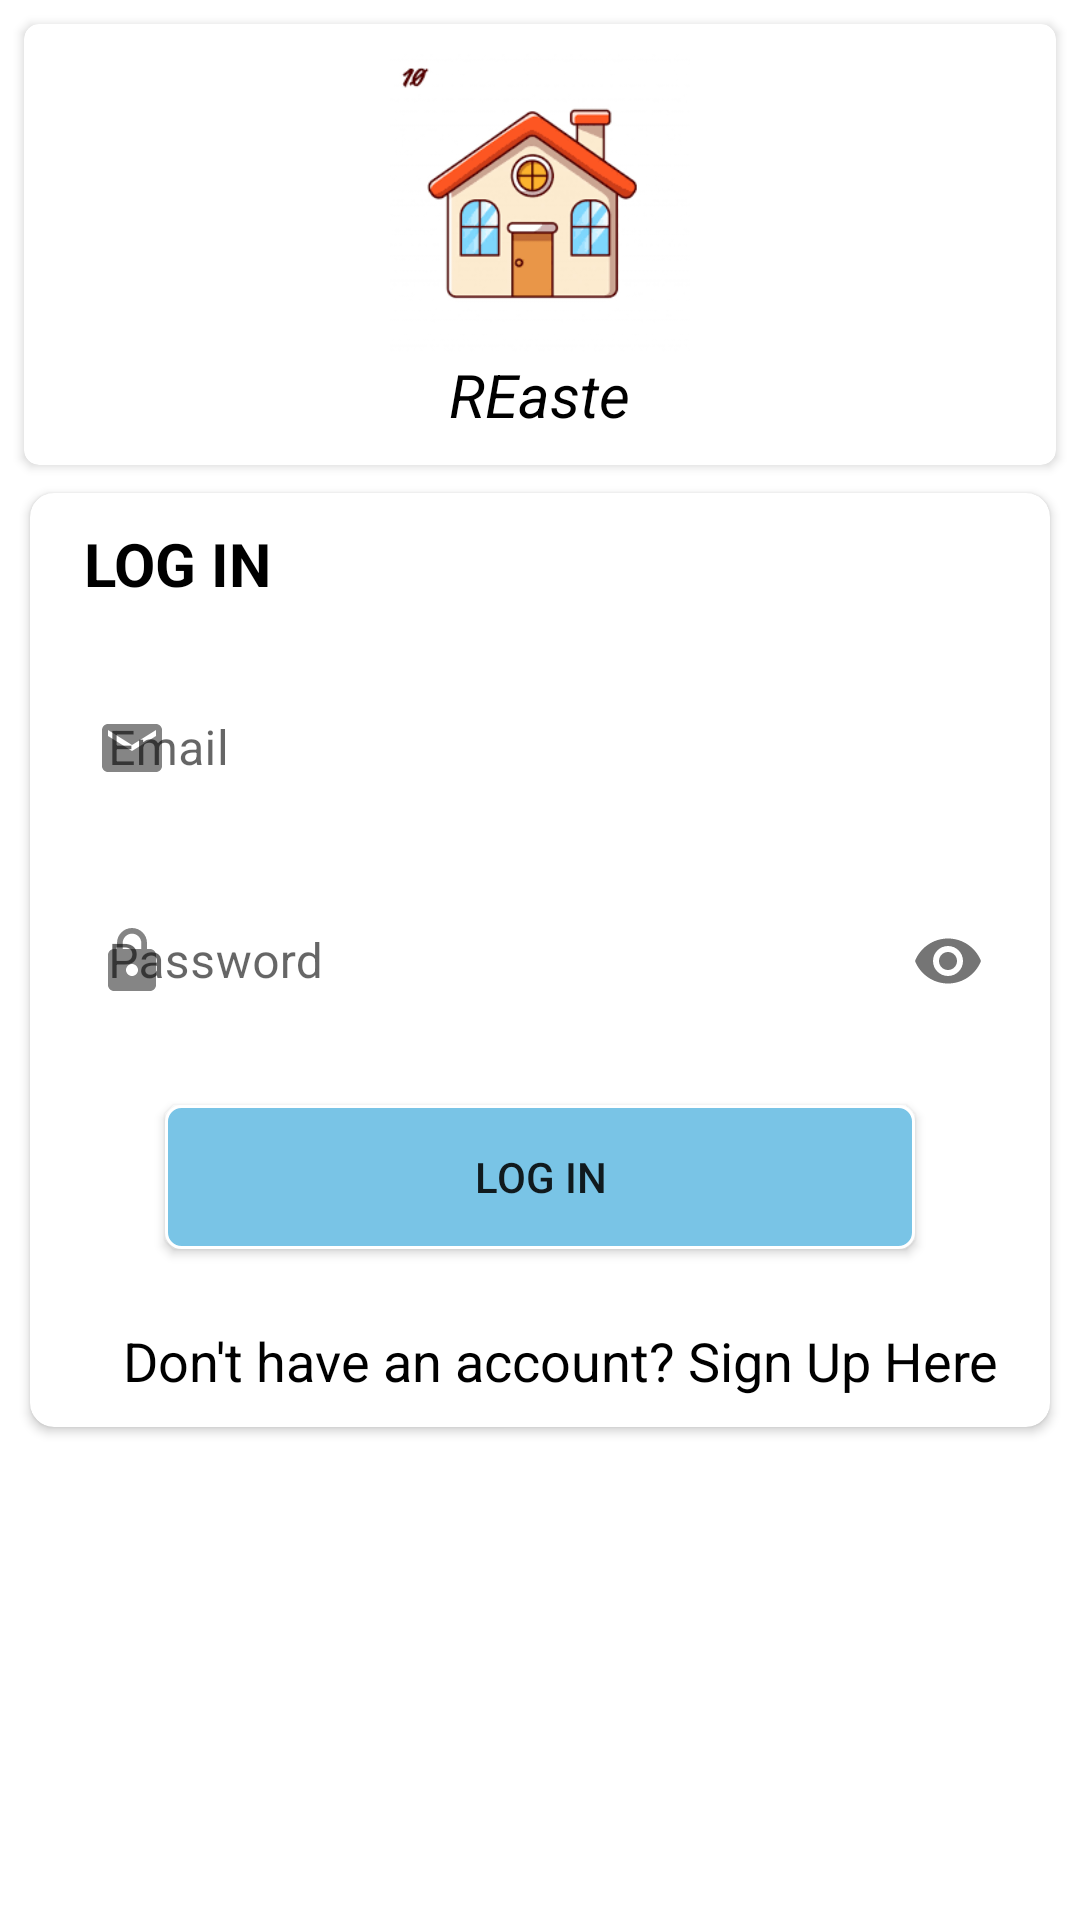

Write the Android layout XML for this screen, with the resource values it uses.
<!-- AndroidManifest.xml: application theme Theme.REaste -->
<!-- res/layout/activity_login.xml -->
<?xml version="1.0" encoding="utf-8"?>
<RelativeLayout xmlns:android="http://schemas.android.com/apk/res/android"
    xmlns:app="http://schemas.android.com/apk/res-auto"
    xmlns:tools="http://schemas.android.com/tools"
    android:layout_width="match_parent"
    android:layout_height="match_parent"
    android:background="@color/grey"
    tools:context=".Login">

    <androidx.cardview.widget.CardView
        android:layout_width="match_parent"
        android:layout_height="wrap_content"
        android:elevation="3dp"
        app:cardCornerRadius="5dp"
        android:layout_margin="8dp">

        <LinearLayout
            android:layout_width="match_parent"
            android:layout_height="wrap_content"
            android:orientation="vertical"
            android:id="@+id/top_layout"
            android:layout_margin="10dp"
            android:background="?android:attr/windowBackground"
            android:gravity="center">

            <ImageView
                android:layout_width="100dp"
                android:layout_height="100dp"
                android:id="@+id/logo_image"
                android:src="@drawable/download"/>
            <TextView
                android:layout_width="wrap_content"
                android:layout_height="wrap_content"
                android:text="REaste"
                android:textSize="20sp"
                android:textColor="@color/black"
                android:textStyle="italic"
                android:id="@+id/logo_name"/>
        </LinearLayout>
    </androidx.cardview.widget.CardView>

    <androidx.cardview.widget.CardView
        android:layout_width="match_parent"
        android:layout_height="wrap_content"
        android:elevation="5dp"
        android:layout_margin="10dp"
        android:layout_centerInParent="true"
        app:cardCornerRadius="8dp">

        <LinearLayout
            android:layout_width="match_parent"
            android:layout_height="wrap_content"
            android:orientation="vertical"
            android:background="?android:attr/windowBackground"
            android:layout_marginLeft="10dp"
            android:layout_marginRight="10dp"
            android:layout_marginBottom="10dp"
            android:layout_below="@+id/top_layout">

            <TextView
                android:layout_width="wrap_content"
                android:layout_height="wrap_content"
                android:text="LOG IN"
                android:textStyle="bold"
                android:layout_marginTop="10dp"
                android:layout_marginStart="8dp"
                android:textColor="@color/black"
                android:layout_marginBottom="15dp"
                android:textSize="20sp"/>

            <com.google.android.material.textfield.TextInputLayout
                android:layout_width="match_parent"
                android:layout_height="wrap_content"
                android:hint="Email"
                android:id="@+id/email"
                app:startIconDrawable="@drawable/ic_email"
                style = "@style/Widget.MaterialComponents.TextInputLayout.OutlinedBox">

                <com.google.android.material.textfield.TextInputEditText
                    android:layout_width="match_parent"
                    android:layout_height="wrap_content"
                    android:textColor="@color/black"
                    android:background="?android:attr/windowBackground"/>
            </com.google.android.material.textfield.TextInputLayout>

            <com.google.android.material.textfield.TextInputLayout
                android:layout_width="match_parent"
                android:layout_height="wrap_content"
                android:hint="Password"
                app:startIconDrawable="@drawable/ic_lock"
                android:id="@+id/password"
                app:passwordToggleEnabled="true"
                android:layout_marginTop="10dp"
                style="@style/Widget.MaterialComponents.TextInputLayout.OutlinedBox">

                <com.google.android.material.textfield.TextInputEditText
                    android:layout_width="match_parent"
                    android:layout_height="wrap_content"
                    android:textColor="@color/black"
                    android:inputType="textPassword"
                    android:background="?android:attr/windowBackground"/>
            </com.google.android.material.textfield.TextInputLayout>

            <androidx.appcompat.widget.AppCompatButton
                android:layout_width="250dp"
                android:layout_height="wrap_content"
                android:text="Log In"
                android:id="@+id/login"
                android:layout_marginTop="20dp"
                android:layout_gravity="center"
                android:background="@drawable/button_background"/>

            <TextView
                android:layout_width="wrap_content"
                android:layout_height="wrap_content"
                android:id="@+id/reg_page"
                android:text="Don't have an account? Sign Up Here"
                android:textSize="18sp"
                android:layout_marginTop="25dp"
                android:layout_marginRight="7dp"
                android:layout_gravity="right"
                android:textColor="@color/black"/>
        </LinearLayout>
    </androidx.cardview.widget.CardView>

</RelativeLayout>
<!-- resources referenced by this layout -->
<resources>
  <!-- drawable button_background (drawable) -->
  <?xml version="1.0" encoding="utf-8"?>
  <shape xmlns:android="http://schemas.android.com/apk/res/android">
      <corners android:radius="5dp"/>
      <solid android:color="#79C4E6"/>
      <stroke android:width="1dp"
          android:color="@color/white"/>
  
  </shape>
  <!-- drawable download: png bitmap (drawable-v24, 8357 bytes) -->
  <!-- drawable ic_email (drawable-anydpi) -->
  <vector xmlns:android="http://schemas.android.com/apk/res/android"
      android:width="24dp"
      android:height="24dp"
      android:viewportWidth="24"
      android:viewportHeight="24"
      android:tint="@color/black"
      android:alpha="0.8">
    <path
        android:fillColor="@color/black"
        android:pathData="M20,4L4,4c-1.1,0 -1.99,0.9 -1.99,2L2,18c0,1.1 0.9,2 2,2h16c1.1,0 2,-0.9 2,-2L22,6c0,-1.1 -0.9,-2 -2,-2zM20,8l-8,5 -8,-5L4,6l8,5 8,-5v2z"/>
  </vector>
  <!-- drawable ic_lock (drawable-anydpi) -->
  <vector xmlns:android="http://schemas.android.com/apk/res/android"
      android:width="24dp"
      android:height="24dp"
      android:viewportWidth="24"
      android:viewportHeight="24"
      android:tint="@color/black"
      android:alpha="0.8">
    <path
        android:fillColor="@color/black"
        android:pathData="M18,8h-1L17,6c0,-2.76 -2.24,-5 -5,-5S7,3.24 7,6v2L6,8c-1.1,0 -2,0.9 -2,2v10c0,1.1 0.9,2 2,2h12c1.1,0 2,-0.9 2,-2L20,10c0,-1.1 -0.9,-2 -2,-2zM12,17c-1.1,0 -2,-0.9 -2,-2s0.9,-2 2,-2 2,0.9 2,2 -0.9,2 -2,2zM15.1,8L8.9,8L8.9,6c0,-1.71 1.39,-3.1 3.1,-3.1 1.71,0 3.1,1.39 3.1,3.1v2z"/>
  </vector>
  <style name="Theme.REaste" parent="Theme.MaterialComponents.DayNight.NoActionBar">
          
          <item name="colorPrimary">@color/purple_500</item>
          <item name="colorPrimaryVariant">@color/purple_700</item>
          <item name="colorOnPrimary">@color/white</item>
          
          <item name="colorSecondary">@color/teal_200</item>
          <item name="colorSecondaryVariant">@color/teal_700</item>
          <item name="colorOnSecondary">@color/black</item>
          
          <item name="android:statusBarColor" tools:targetApi="l">?attr/colorPrimaryVariant</item>
          
  
          <item name="android:windowContentTransitions">true</item>
      </style>
  <!-- not gathered from this repository: default colours our renderer supplied (Android Studio template values) -->
  <color name="purple_500">#FF6200EE</color>
  <color name="purple_700">#FF3700B3</color>
  <color name="teal_200">#FF03DAC5</color>
  <color name="teal_700">#FF018786</color>
  <color name="black">#FF000000</color>
  <color name="white">#FFFFFFFF</color>
</resources>
